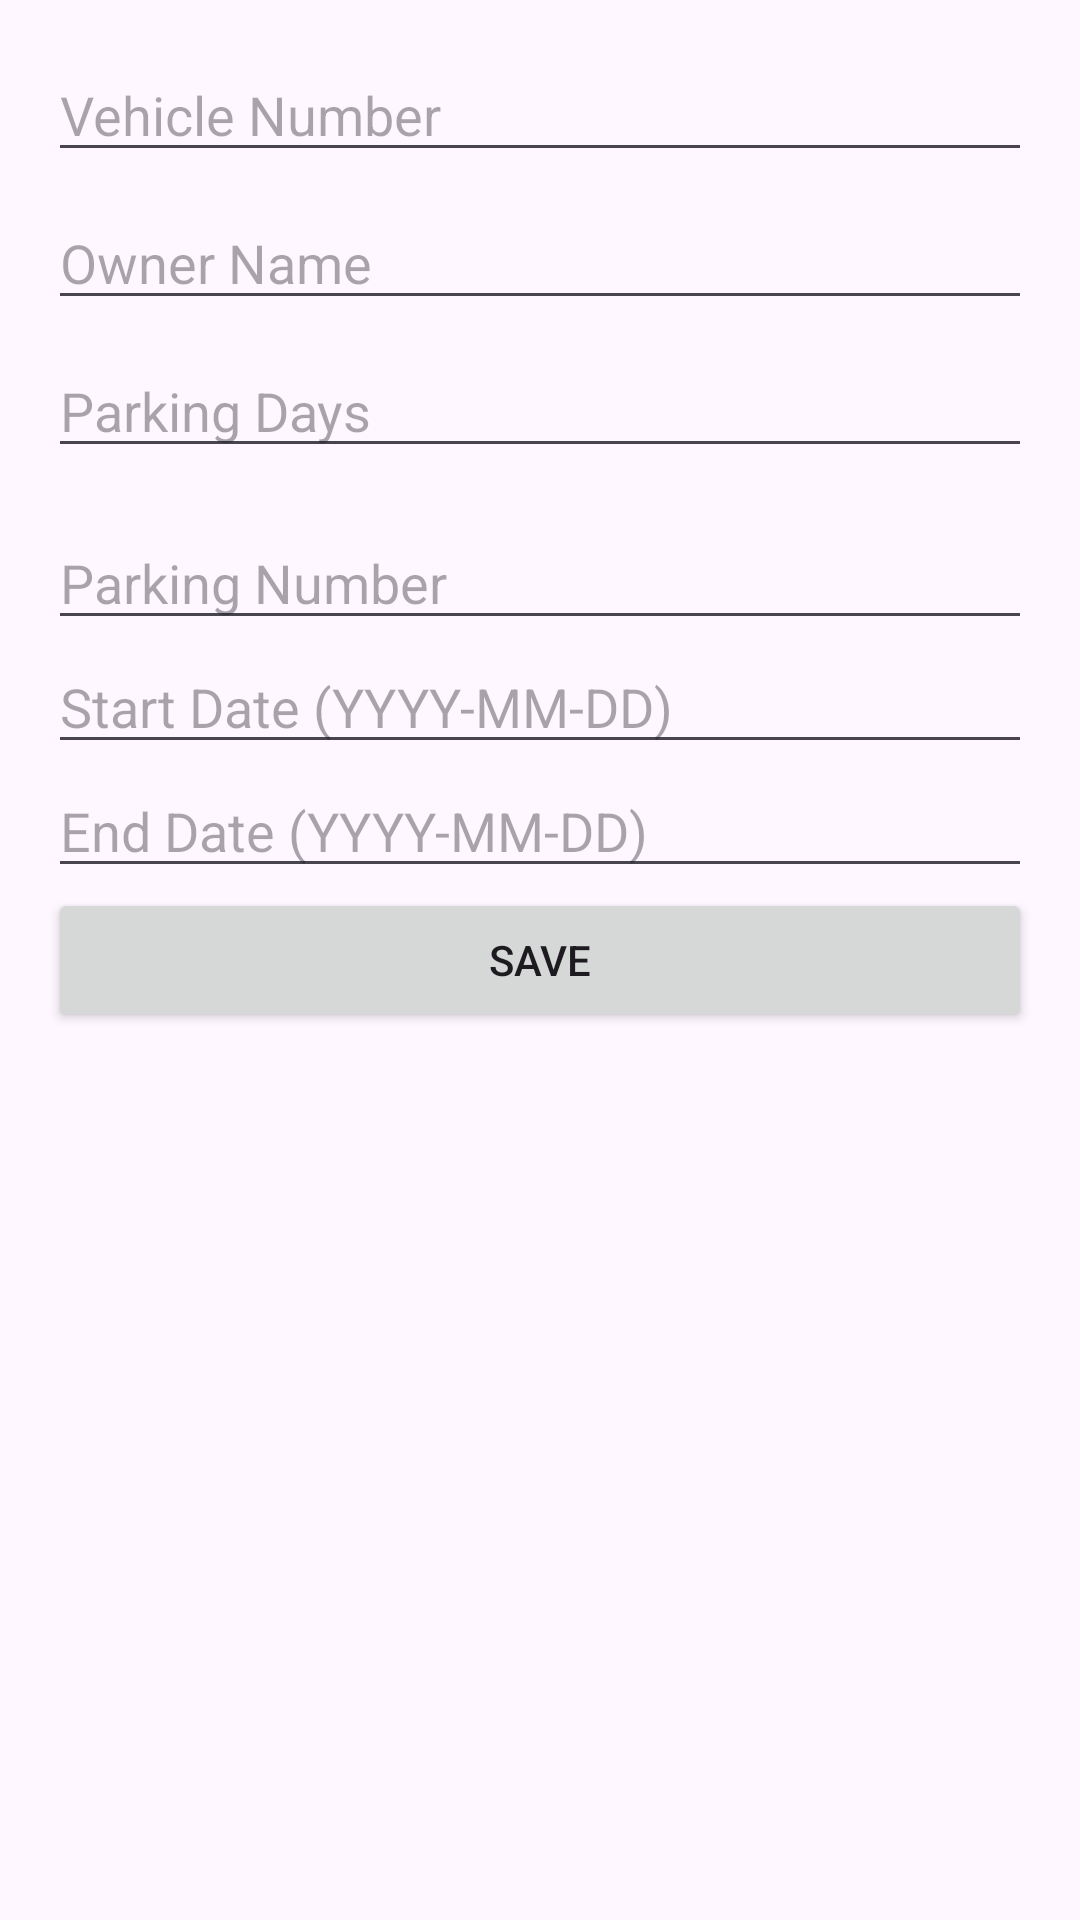

Here is an Android app screen rendered from its layout file. Give the layout XML and the strings, colors and styles it references.
<!-- AndroidManifest.xml: application theme Theme.Mobile_parking -->
<!-- res/layout/activity_add_parking.xml -->
<?xml version="1.0" encoding="utf-8"?>
<LinearLayout xmlns:android="http://schemas.android.com/apk/res/android"
    android:layout_width="match_parent"
    android:layout_height="match_parent"
    android:orientation="vertical"
    android:padding="16dp">

    <EditText
        android:id="@+id/etVehicleNumber"
        android:layout_width="match_parent"
        android:layout_height="wrap_content"
        android:hint="Vehicle Number"
        android:layout_marginBottom="8dp" />

    <EditText
        android:id="@+id/etOwnerName"
        android:layout_width="match_parent"
        android:layout_height="wrap_content"
        android:hint="Owner Name"
        android:layout_marginBottom="8dp" />

    <EditText
        android:id="@+id/etParkingDays"
        android:layout_width="match_parent"
        android:layout_height="wrap_content"
        android:hint="Parking Days"
        android:inputType="number"
        android:layout_marginBottom="16dp" />

    <EditText
        android:id="@+id/etParkingNumber"
        android:layout_width="match_parent"
        android:layout_height="wrap_content"
        android:hint="Parking Number" />

    <EditText
        android:id="@+id/etStartDate"
        android:layout_width="match_parent"
        android:layout_height="wrap_content"
        android:hint="Start Date (YYYY-MM-DD)" />

    <EditText
        android:id="@+id/etEndDate"
        android:layout_width="match_parent"
        android:layout_height="wrap_content"
        android:hint="End Date (YYYY-MM-DD)" />

    <Button
        android:id="@+id/btnSave"
        android:layout_width="match_parent"
        android:layout_height="wrap_content"
        android:text="Save" />
</LinearLayout>
<!-- resources referenced by this layout -->
<resources>
  <style name="Theme.Mobile_parking" parent="Base.Theme.Mobile_parking" />
  <style name="Base.Theme.Mobile_parking" parent="Theme.Material3.DayNight.NoActionBar">
          
          
      </style>
</resources>
